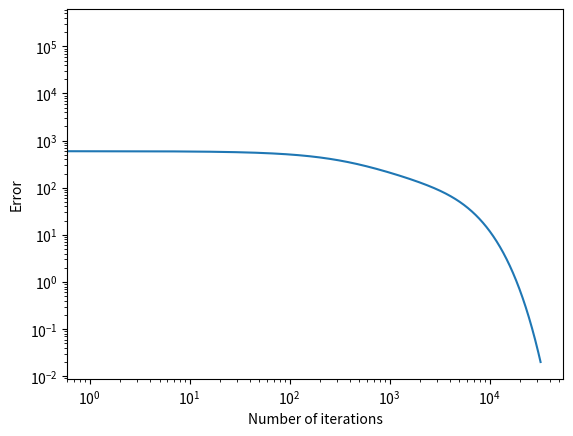

This figure's Python source:
import numpy as np

def step_function(x):
    pass # Write your code here

def ramp_function(x):
    pass # Write your code here

def sigmoid_function(x, a=1):
    #pass # Write your code here
    np.sigmoid(x)

def neuron(x, w, activation):
    pass # Write your code here

# Write your code here

def three_neuron_network(x):
    pass # Write your code here

import matplotlib.pyplot as plt

x1 = [-1, 0, 0]
x2 = [-1, 0, 1]
x3 = [-1, 1, 0]
x4 = [-1, 1, 1]

# Write your code here

real=lambda x: np.array([[ord(character) for character in x]]).T

b1=real("vrat")
b2=real("kraj")
b3=real("cres")
b4=real("otac")

a1 = np.array([[1, 0, 0, 0]]).T
a2 = np.array([[0, 1, 0, 0]]).T
a3 = np.array([[0, 0, 1, 0]]).T
a4 = np.array([[0, 0, 0, 1]]).T

M = b1 * a1.T + b2 * a2.T + b3 * a3.T + b4 * a4.T
print(M)

char=lambda x:"".join(map(chr, map(int, list(x))))

word=char(M@a1)
print(word)

# Write your code here

a5 = (a1 + a3) / np.sqrt(2)

b5 = real("mrak")
M_five = b1 * a1.T + b2 * a2.T + b3 * a3.T + b4 * a4.T + b5 * a5.T

# Write your code here

a1 = real("ruka")
a2 = real("kset")
a3 = real("more")
a4 = real("mama")
M = b1 * a1.T + b2 * a2.T + b3 * a3.T + b4 * a4.T
print(M)

# Write your code here

A=np.hstack([a1, a2, a3, a4])

from scipy.linalg import orth
C=orth(A.T)

c1=np.array([C[0]]).T
c2=np.array([C[1]]).T
c3=np.array([C[2]]).T
c4=np.array([C[3]]).T

M = b1 * c1.T + b2 * c2.T + b3 * c3.T + b4 * c4.T

# Write your code here

B=np.hstack([b1, b2, b3, b4])
M=B@np.linalg.inv(A)

# Write your code here

a1 = np.array([[1, 0, 0, 0]]).T
a2 = np.array([[0, 1, 0, 0]]).T
a3 = np.array([[0, 0, 1, 0]]).T
a4 = np.array([[0, 0, 0, 1]]).T

a5 = (a1 + a3) / np.sqrt(2)

A=np.hstack([a1, a2, a3, a4, a5])
B=np.hstack([b1, b2, b3, b4, b5])
A_pseudo=A.T@np.linalg.inv(A@A.T)
M=B@A_pseudo

# Write your code here

a1=real("ruka")
a2=real("kset")
a3=real("more")
a4=real("mama")

b1=real("vrat")
b2=real("kraj")
b3=real("cres")
b4=real("otac")

A=np.hstack([a1, a2, a3, a4])
B=np.hstack([b1, b2, b3, b4])

M=np.random.rand(4, 4)-0.5

def trainlms(A, B, M, ni, max_num_iter, min_err=0.02):
    d=B
    x=A
    w=M

    n=0
    err=[]
    while (n<max_num_iter):
        n+=1
        e=d-w@x
        w+=ni*np.dot(e, x.T)
        err.append(np.sum(np.sum(np.multiply(e, e))))
        if (err[-1]<min_err):
            break
    return w, err

ni=0.9999/np.linalg.eig(A @ A.T)[0].max()

M, e=trainlms(A, B, M, ni, 100000)

np.round(M@A)==B

plt.plot(e)
plt.yscale("log")
plt.xscale("log")
plt.xlabel("Number of iterations")
plt.ylabel("Error")
plt.show()

# Write your code here

# Write your code here

ni=0.9999/max(np.linalg.eig(np.dot(A, A.T))[0])
M, e=trainlms(A, B, M, ni, 100000)
print(np.sum(np.round(np.dot(M, A))==B))